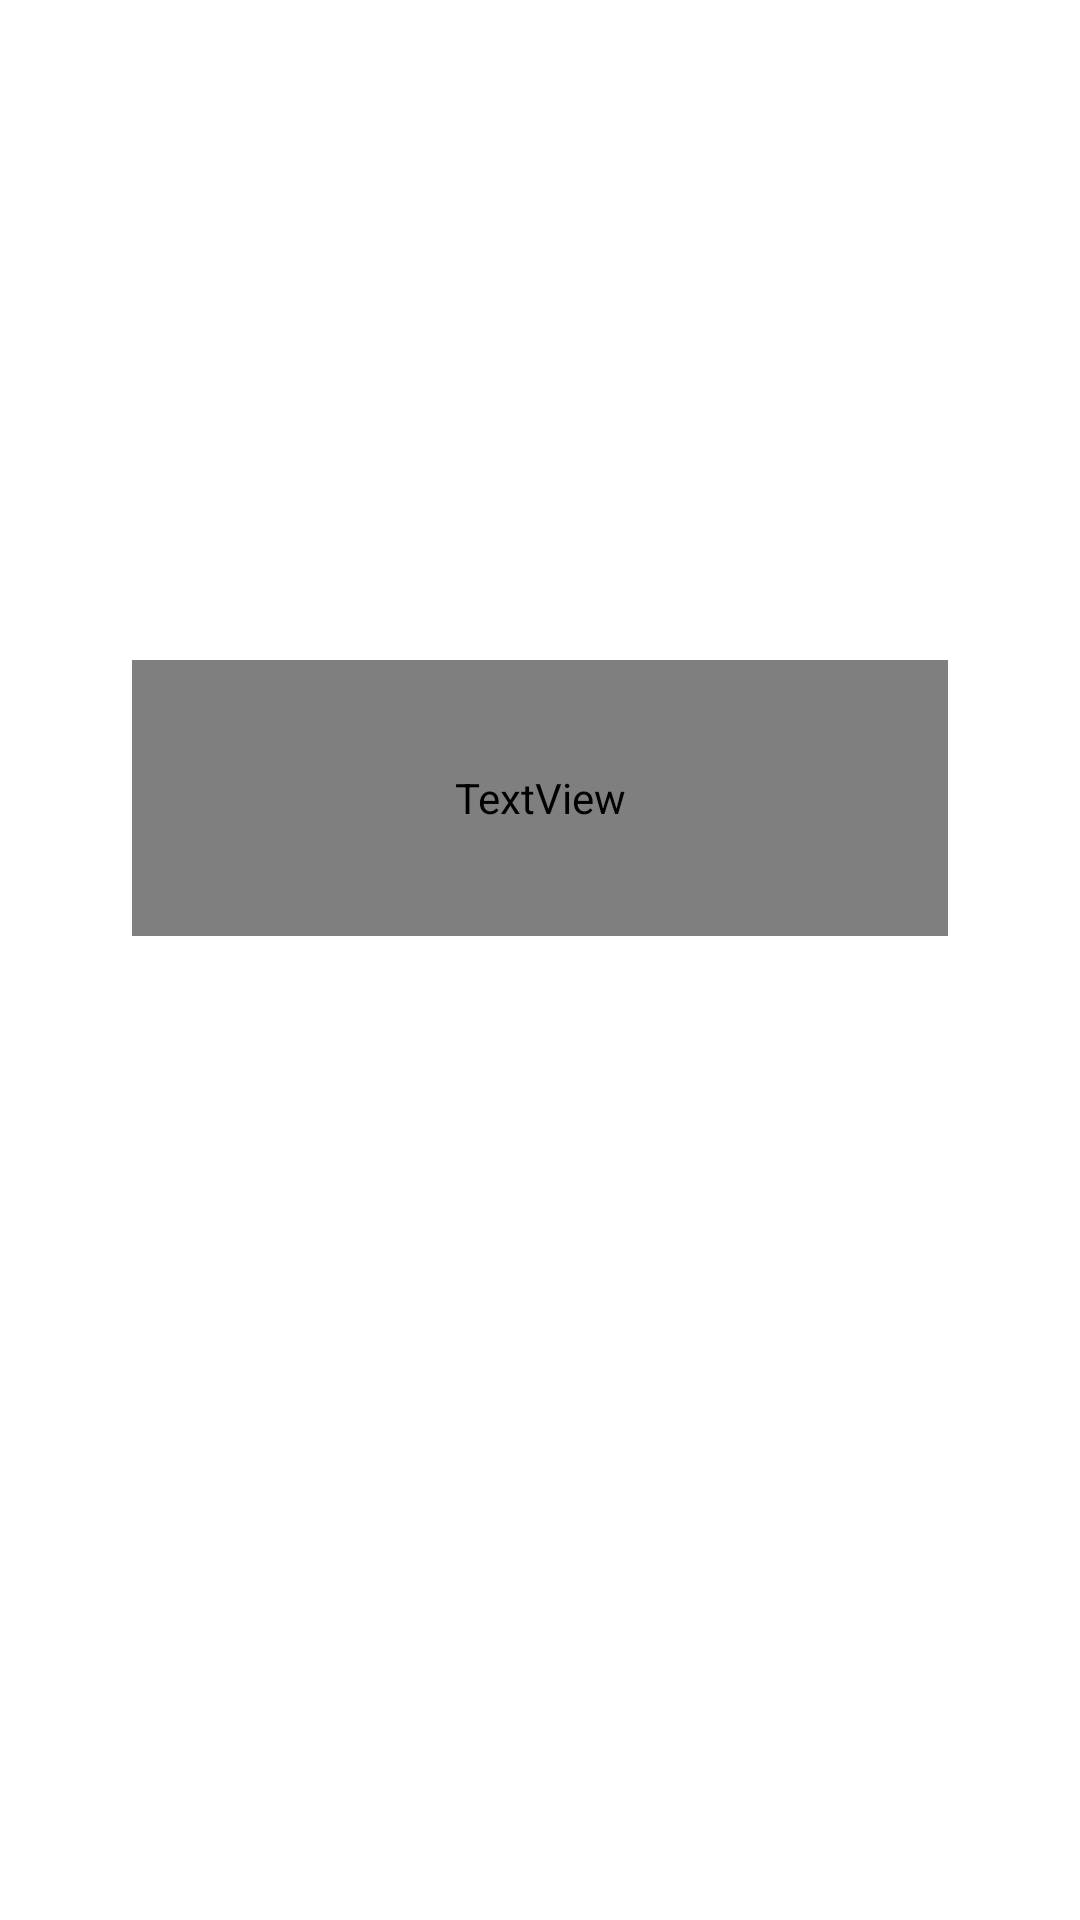

Here is an Android app screen rendered from its layout file. Give the layout XML and the strings, colors and styles it references.
<!-- AndroidManifest.xml: application theme Theme.AadharUpdate -->
<!-- res/layout/activity_main.xml -->
<?xml version="1.0" encoding="utf-8"?>
<LinearLayout xmlns:android="http://schemas.android.com/apk/res/android"
    xmlns:app="http://schemas.android.com/apk/res-auto"
    xmlns:tools="http://schemas.android.com/tools"
    android:layout_width="match_parent"
    android:layout_height="match_parent"
    tools:context=".openningpage"
    android:orientation="vertical"
    android:padding="20dp"
    android:background="@color/white">

    <TextView
        android:id="@+id/textView"
        android:layout_width="272dp"
        android:layout_height="92dp"
        android:layout_gravity="center"
        android:layout_marginTop="200dp"
        android:layout_marginBottom="30dp"
        android:fontFamily="@font/aclonica"
        android:gravity="center"
        android:text="Aadhar Address Update"
        android:textColor="@color/black"
        android:textSize="20dp"
        tools:layout_editor_absoluteX="173dp"
        tools:layout_editor_absoluteY="325dp" />

    <ImageView
        android:id="@+id/imageView"
        android:layout_width="match_parent"
        android:layout_height="wrap_content"
        app:srcCompat="@drawable/aadhar" />
</LinearLayout>
<!-- resources referenced by this layout -->
<resources>
  <style name="Theme.AadharUpdate" parent="Theme.MaterialComponents.DayNight.DarkActionBar">
          
          <item name="colorPrimary">@color/white</item>
          <item name="colorPrimaryVariant">@color/black</item>
          <item name="colorOnPrimary">@color/white</item>
          
          <item name="colorSecondary">@color/teal_200</item>
          <item name="colorSecondaryVariant">@color/teal_700</item>
          <item name="colorOnSecondary">@color/black</item>
          
          <item name="android:statusBarColor" tools:targetApi="l">?attr/colorPrimaryVariant</item>
          
      </style>
  <!-- not gathered from this repository: default colours our renderer supplied (Android Studio template values) -->
  <color name="teal_200">#FF03DAC5</color>
  <color name="teal_700">#FF018786</color>
  <color name="black">#FF000000</color>
  <color name="white">#FFFFFFFF</color>
</resources>
